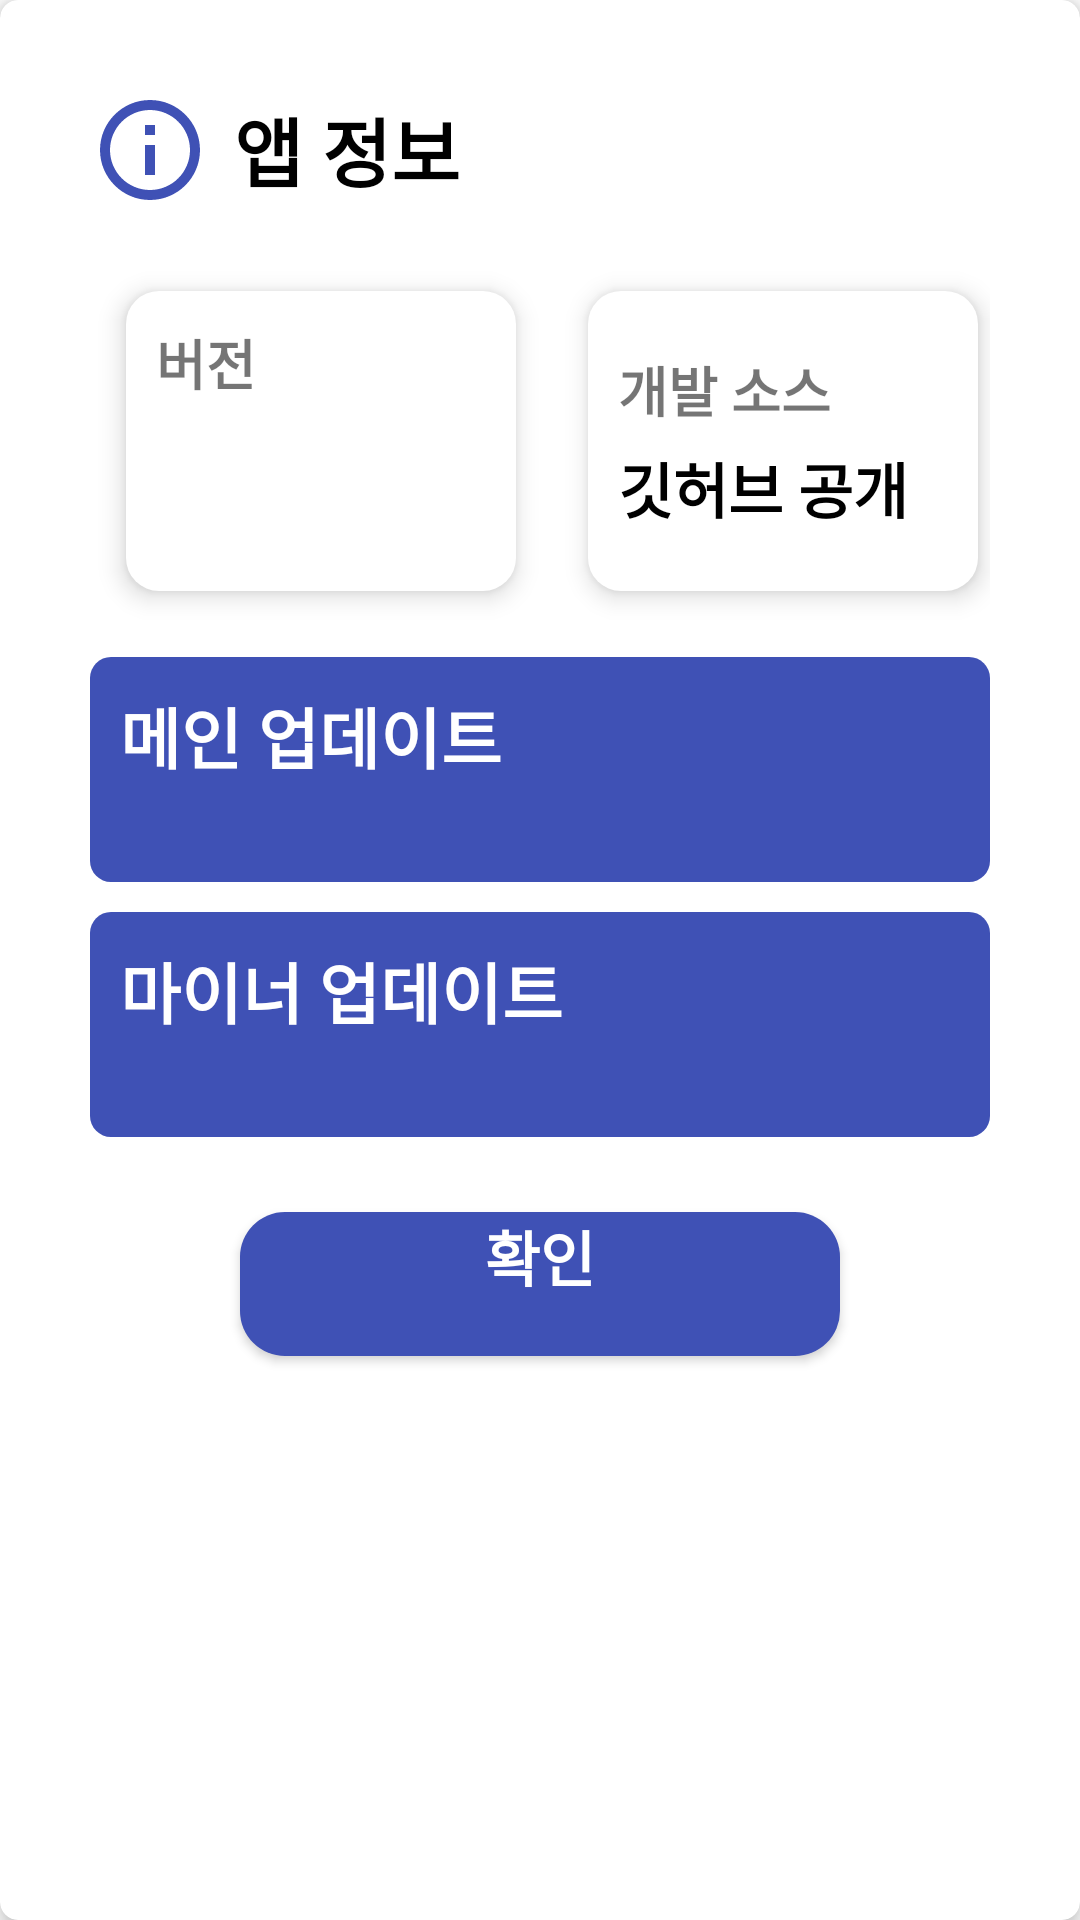

This screen was rendered from an Android layout file. Write that file and the resources it references.
<!-- AndroidManifest.xml: application theme Theme.Application -->
<!-- res/layout/custom_dialog_info.xml -->
<?xml version="1.0" encoding="utf-8"?>
<androidx.cardview.widget.CardView xmlns:android="http://schemas.android.com/apk/res/android"
    xmlns:app="http://schemas.android.com/apk/res-auto"
    xmlns:tools="http://schemas.android.com/tools"
    android:layout_width="match_parent"
    android:layout_height="wrap_content"
    android:layout_margin="16dp"
    android:padding="16dp"
    app:cardCornerRadius="6dp"
    app:cardElevation="5dp"
    app:cardBackgroundColor="@color/white">

    <LinearLayout
        android:layout_width="match_parent"
        android:layout_height="wrap_content"
        android:orientation="vertical"
        android:gravity="center"
        android:padding="30dp">

        <LinearLayout
            android:layout_width="match_parent"
            android:layout_height="wrap_content"
            android:gravity="center_vertical"
            android:orientation="horizontal"
            tools:ignore="UseCompoundDrawables">

            <ImageView
                android:layout_width="40dp"
                android:layout_height="40dp"
                android:importantForAccessibility="no"
                android:src="@drawable/app_info_icon"/>

            <TextView
                android:layout_width="wrap_content"
                android:layout_height="wrap_content"
                android:layout_marginStart="8dp"
                android:text="@string/app_info_title"
                android:textColor="@android:color/black"
                android:textStyle="bold"
                android:textSize="25sp" />
        </LinearLayout>

        <LinearLayout
            android:layout_width="match_parent"
            android:layout_height="wrap_content"
            android:orientation="vertical"
            android:layout_marginTop="15dp"
            android:gravity="center">

            <LinearLayout
                android:layout_width="wrap_content"
                android:layout_height="wrap_content"
                app:layout_constraintBottom_toBottomOf="parent"
                app:layout_constraintEnd_toEndOf="parent"
                app:layout_constraintStart_toStartOf="parent"
                app:layout_constraintTop_toTopOf="parent"
                app:layout_constraintVertical_bias="0">

                <LinearLayout
                    android:layout_width="130dp"
                    android:layout_height="100dp"
                    android:layout_margin="12dp"
                    android:background="@drawable/icon_rounded"
                    android:backgroundTint="@color/white"
                    android:elevation="5dp"
                    android:gravity="center_vertical"
                    android:orientation="vertical"
                    android:padding="10dp">

                    <TextView
                        android:layout_width="wrap_content"
                        android:layout_height="wrap_content"
                        android:layout_marginBottom="5dp"
                        android:text="@string/app_info_ver"
                        android:textSize="18sp"
                        android:textStyle="bold" />

                    <TextView
                        android:id="@+id/app_ver"
                        android:layout_width="wrap_content"
                        android:layout_height="wrap_content"
                        android:textColor="@color/black"
                        android:textSize="21sp"
                        android:textStyle="bold" />
                    <TextView
                        android:id="@+id/app_date"
                        android:layout_width="wrap_content"
                        android:layout_height="wrap_content"/>
                </LinearLayout>

                <LinearLayout
                    android:layout_width="130dp"
                    android:layout_height="100dp"
                    android:layout_margin="12dp"
                    android:background="@drawable/icon_rounded"
                    android:backgroundTint="@color/white"
                    android:elevation="5dp"
                    android:gravity="center_vertical"
                    android:orientation="vertical"
                    android:padding="10dp">

                    <TextView
                        android:layout_width="wrap_content"
                        android:layout_height="wrap_content"
                        android:layout_marginBottom="5dp"
                        android:text="@string/app_info_src_main"
                        android:textSize="18sp"
                        android:textStyle="bold" />

                    <TextView
                        android:id="@+id/text_link"
                        android:layout_width="wrap_content"
                        android:layout_height="wrap_content"
                        android:text="@string/app_info_src_sub"
                        android:textColor="@color/black"
                        android:textSize="20sp"
                        android:textStyle="bold" />
                </LinearLayout>
            </LinearLayout>

            <LinearLayout
                android:id="@+id/linear_connect"
                android:layout_width="match_parent"
                android:layout_height="wrap_content"
                android:background="@drawable/background_indigo"
                android:gravity="center_vertical"
                android:padding="10dp"
                android:layout_marginTop="10dp"
                android:orientation="vertical">

                <TextView
                    android:layout_width="match_parent"
                    android:layout_height="wrap_content"
                    android:text="@string/app_info_title_main"
                    android:textColor="@android:color/background_light"
                    android:textSize="22sp"
                    android:textStyle="bold"
                    tools:ignore="TextContrastCheck,TextSizeCheck" />

                <TextView
                    android:id="@+id/update_main"
                    android:layout_width="match_parent"
                    android:layout_height="wrap_content"
                    android:textColor="@android:color/background_light"
                    android:textSize="17sp"
                    tools:ignore="TextSizeCheck,TextContrastCheck" />
            </LinearLayout>

            <LinearLayout
                android:layout_width="match_parent"
                android:layout_height="wrap_content"
                android:background="@drawable/background_indigo"
                android:gravity="center_vertical"
                android:padding="10dp"
                android:layout_marginTop="10dp"
                android:orientation="vertical">

                <TextView
                    android:layout_width="match_parent"
                    android:layout_height="wrap_content"
                    android:text="@string/app_info_title_sub"
                    android:textColor="@android:color/background_light"
                    android:textSize="22sp"
                    android:textStyle="bold"
                    tools:ignore="TextContrastCheck,TextSizeCheck" />

                <TextView
                    android:id="@+id/update_sub"
                    android:layout_width="match_parent"
                    android:layout_height="wrap_content"
                    android:textColor="@android:color/background_light"
                    android:textSize="17sp"
                    tools:ignore="TextSizeCheck,TextContrastCheck" />
            </LinearLayout>

        </LinearLayout>

        <Button
            android:id="@+id/confirm"
            android:layout_width="200dp"
            android:layout_height="wrap_content"
            android:layout_marginTop="25dp"
            android:layout_marginBottom="15dp"
            android:background="@drawable/rectangle_round"
            android:backgroundTint="@color/indigo_500"
            android:gravity="center_horizontal"
            android:text="@string/app_info_okayBtn"
            android:textStyle="bold"
            android:textColor="@color/white"
            android:textSize="20sp"/>
    </LinearLayout>

</androidx.cardview.widget.CardView>
<!-- resources referenced by this layout -->
<resources>
  <color name="black">#FF000000</color>
  <color name="indigo_500">#3F51B5</color>
  <color name="white">#FFFFFFFF</color>
  <!-- drawable app_info_icon (drawable) -->
  <vector xmlns:android="http://schemas.android.com/apk/res/android" android:height="24dp" android:tint="@color/indigo_500" android:viewportHeight="24" android:viewportWidth="24" android:width="24dp">
        
      <path android:fillColor="@android:color/white" android:pathData="M11,7h2v2h-2V7zM11,11h2v6h-2V11zM12,2C6.48,2 2,6.48 2,12s4.48,10 10,10s10,-4.48 10,-10S17.52,2 12,2zM12,20c-4.41,0 -8,-3.59 -8,-8s3.59,-8 8,-8s8,3.59 8,8S16.41,20 12,20z"/>
      
  </vector>
  <!-- drawable background_indigo (drawable) -->
  <?xml version="1.0" encoding="utf-8"?>
  <shape xmlns:android="http://schemas.android.com/apk/res/android"
      android:padding="10dp"
      android:shape="rectangle" >
      <solid android:color="@color/indigo_500" />
      <corners
          android:bottomLeftRadius="7dp"
          android:bottomRightRadius="7dp"
          android:topLeftRadius="7dp"
          android:topRightRadius="7dp" />
  </shape>
  <!-- drawable icon_rounded (drawable) -->
  <?xml version="1.0" encoding="utf-8"?>
  <shape xmlns:android="http://schemas.android.com/apk/res/android"
      android:shape="rectangle" >
      <solid android:color="@color/white" />
      <corners
          android:bottomLeftRadius="11dp"
          android:bottomRightRadius="11dp"
          android:topLeftRadius="11dp"
          android:topRightRadius="11dp" />
  </shape>
  <!-- drawable rectangle_round (drawable) -->
  <?xml version="1.0" encoding="utf-8"?>
  <shape xmlns:android="http://schemas.android.com/apk/res/android"
      android:padding="10dp"
      android:shape="rectangle" >
      <solid android:color="#f5f5f5" />
      <corners
          android:bottomLeftRadius="15dp"
          android:bottomRightRadius="15dp"
          android:topLeftRadius="15dp"
          android:topRightRadius="15dp" />
  </shape>
  <string name="app_info_okayBtn">확인</string>
  <string name="app_info_src_main">개발 소스</string>
  <string name="app_info_src_sub">깃허브 공개</string>
  <string name="app_info_title">앱 정보</string>
  <string name="app_info_title_main">메인 업데이트</string>
  <string name="app_info_title_sub">마이너 업데이트</string>
  <string name="app_info_ver">버전</string>
  <style name="Theme.Application" parent="Theme.MaterialComponents.DayNight.DarkActionBar">
          <item name="colorPrimary">@color/indigo_500</item>      
          <item name="colorPrimaryVariant">@color/indigo_500</item>   
          <item name="colorOnPrimary">@color/white</item>
          <item name="android:statusBarColor">?attr/colorPrimaryVariant</item>
      </style>
</resources>
